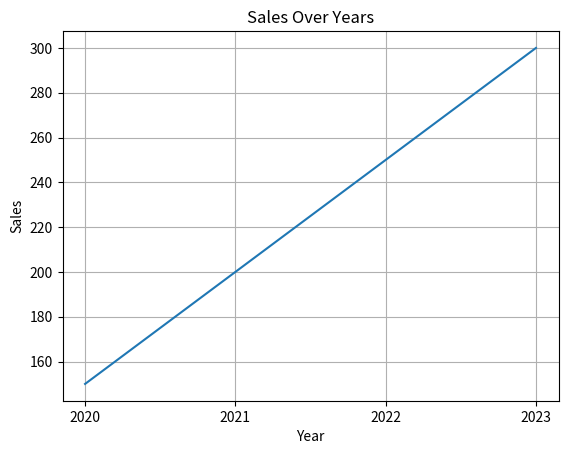

Source code (Python):
# ==========================================
# Week 3: Visualizing Data with Matplotlib
# ==========================================
# Save this file as exercises3.py
# Topics:
#   * Installing Matplotlib
#   * Loading data (basic pandas example)
#   * Line and scatter plots
#   * Customizing titles, labels, colors
#   * Using colormaps and sizes
#   * Bar charts
# Learning Objectives:
#   * Represent numerical data visually with Matplotlib.
#   * Customize plots for clarity and presentation.
#   * Choose appropriate chart types for your data.

# ==========================================
# Exercise 1: Installing Matplotlib
# ------------------------------------------
# In your terminal or notebook, run the following command:
#   pip install matplotlib pandas
# (No code to write here — just ensure you can import these libraries below)


# ==========================================
# Exercise 2: Importing Libraries
# ------------------------------------------
# Import matplotlib.pyplot as plt
# Import pandas as pd
# Print a confirmation message that they are loaded.

import matplotlib.pyplot as plt
import pandas as pd
print("Matplotlib and Pandas are successfully imported!")


# ==========================================
# Exercise 3: Line Plot
# ------------------------------------------
# Create a list of x-values [1, 2, 3, 4, 5] and y-values [2, 4, 6, 8, 10].
# Use plt.plot() to plot x vs y.
# Add a title, and labels for x and y axes.
# Show the plot using plt.show().

def line_plot():
    x = [1, 2, 3, 4, 5]
    y = [2, 4, 6, 8, 10]
    plt.plot(x, y, marker='o')
    plt.title("Line Plot")
    plt.xlabel("x-axis")
    plt.ylabel("y-axis")
    plt.grid(True)
    plt.show()

# line_plot()

# ==========================================
# Exercise 4: Scatter Plot
# ------------------------------------------
# Create two lists:
#   x_values = [1, 2, 3, 4, 5]
#   y_values = [2, 3, 5, 7, 11]
# Use plt.scatter() to plot the data.

def scatter_plot():
    x_values = [1, 2, 3, 4, 5]
    y_values = [2, 3, 5, 7, 11]
    plt.scatter(x_values, y_values)
    plt.title("Scatter plot of prime numbers")
    plt.xlabel("x-values")
    plt.ylabel("y-values")
    plt.grid(True)
    plt.show()

# scatter_plot()

# ==========================================
# Exercise 5: Customizing Plots
# ------------------------------------------
# Create a scatter plot again but:
#   * Use a custom color (e.g., 'green')
#   * Set point size to 100
#   * Add a grid to the chart
#   * Add a title: "Prime Numbers Growth"

def customized_scatter_plot():
    x_values = [1, 2, 3, 4, 5]
    y_values = [2, 3, 5, 7, 11]
    plt.scatter(x_values, y_values, color='green', s=100)
    plt.title("Prime Numbers Growth")
    plt.xlabel("x-values")
    plt.ylabel("y-values")
    plt.grid(True)
    plt.show()

# customized_scatter_plot()

# ==========================================
# Exercise 6: Using a Colormap
# ------------------------------------------
# Create a scatter plot with 50 points where x = range(1, 51)
# and y = [value**2 for value in x].
# Use the 'plasma' colormap and scale point colors to y.
# Add a colorbar and label it.

def colormap_scatter_plot():
    x = list(range(1, 51))
    y = [value**2 for value in x]
    plt.scatter(x, y, c=y, cmap='plasma', s=50)
    plt.colorbar(label='Value Squared')
    plt.title("Scatter Plot with Colormap")
    plt.xlabel("x-values")
    plt.ylabel("y-values")
    plt.grid(True)
    plt.show()

# colormap_scatter_plot()

# ==========================================
# Exercise 7: Bar Chart
# ------------------------------------------
# Create two lists:
#   categories = ['Apples', 'Bananas', 'Cherries']
#   values = [10, 15, 7]
# Use plt.bar() to display a bar chart.
# Add a title and axis labels.

def bar_chart():
    categories = ['Apples', 'Bananas', 'Cherries']
    values = [10, 15, 7]
    plt.bar(categories, values)
    plt.title("Fruit Sales")
    plt.xlabel("Fruit")
    plt.ylabel("Quantity Sold")
    plt.grid(axis='y')
    plt.show()

# bar_chart()

# ==========================================
# Exercise 8: Loading Data with pandas
# ------------------------------------------
# Create a simple DataFrame using pandas:
#   data = {'Year': [2020, 2021, 2022, 2023], 'Sales': [150, 200, 250, 300]}
# Plot 'Year' on the x-axis and 'Sales' on the y-axis using plt.plot().
# Add appropriate labels and title.

def plot_dataframe():
    data = {'Year': [2020, 2021, 2022, 2023], 'Sales': [150, 200, 250, 300]}
    df = pd.DataFrame(data)
    plt.plot(df['Year'], df['Sales'])
    plt.title("Sales Over Years")
    plt.xlabel("Year")
    plt.ylabel("Sales")
    plt.xticks(df['Year'])  # Ensure x-ticks are the years
    plt.grid(True)
    plt.show()

plot_dataframe()

# ==========================================
# Final Challenge: Combining Skills
# ------------------------------------------
# Create a list of 20 x-values (1 to 20) and their squares.
# Plot a scatter chart with:
#   * Blue points sized based on y-values
#   * A title: "Square Numbers Visualization"
#   * Axis labels and grid
#   * Use 'viridis' colormap
# Save the plot as 'squares_plot.png' using plt.savefig().

def squares_plot():
    x = list(range(1, 21))
    y = [value**2 for value in x]
    plt.scatter(x, y, c=y, cmap='viridis', s=[value/2 for value in y])
    plt.title("Square Numbers Visualization")
    plt.xlabel("Number")
    plt.ylabel("Square of Number")
    plt.colorbar(label='Square Value')
    plt.grid(True)
    plt.savefig('squares_plot.png')
    plt.show()

# squares_plot()